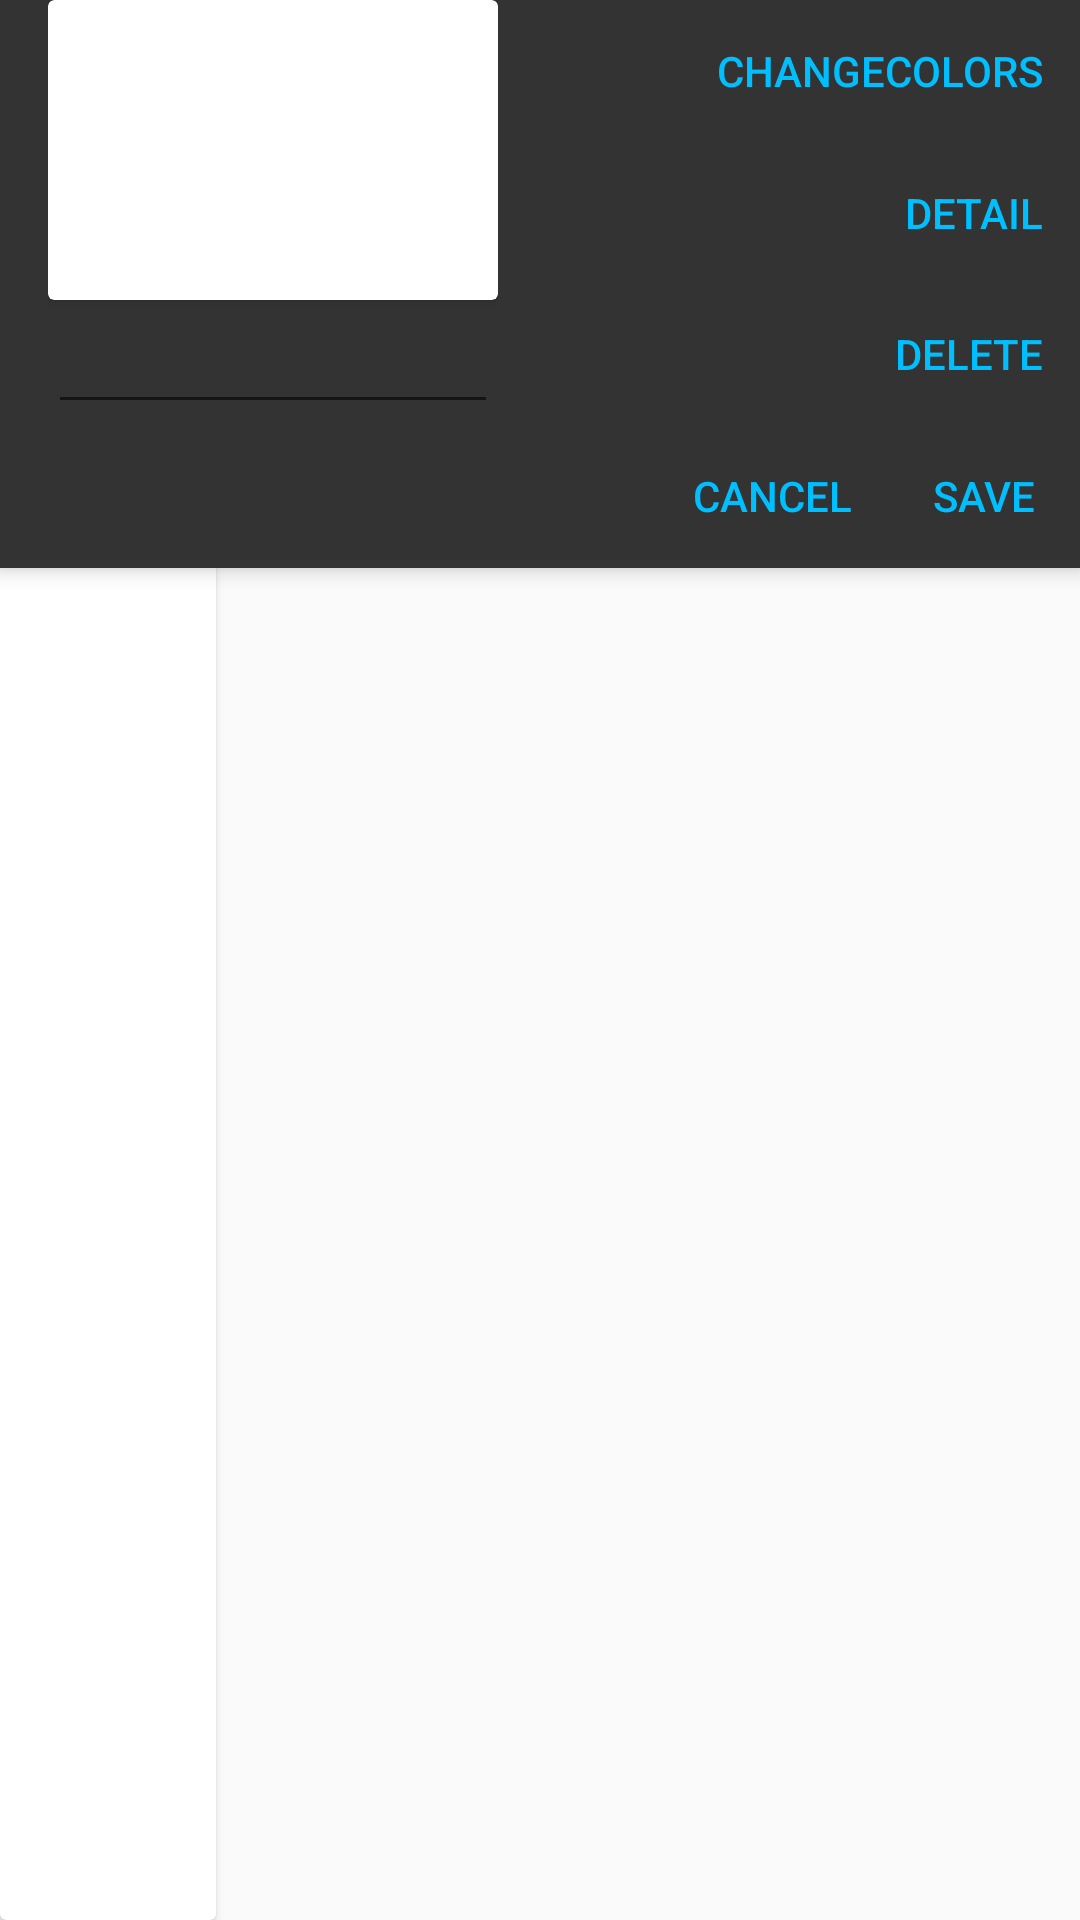

Write the Android layout XML for this screen, with the resource values it uses.
<!-- AndroidManifest.xml: application theme AppTheme -->
<!-- res/layout/view_task_detail.xml -->
<?xml version="1.0" encoding="utf-8"?>
<android.support.design.widget.CoordinatorLayout xmlns:android="http://schemas.android.com/apk/res/android"
    xmlns:app="http://schemas.android.com/apk/res-auto"
    android:id="@+id/coordinator_layout"
    android:layout_width="match_parent"
    android:layout_height="match_parent">
	
	<android.support.design.widget.AppBarLayout
		android:id="@+id/appbar_layout"
		android:layout_width="match_parent"
		android:layout_height="wrap_content"
		android:fitsSystemWindows="true">

		
		<android.support.v7.widget.Toolbar
            android:id="@+id/toolBar"
            android:layout_width="match_parent"
            android:layout_height="wrap_content"
            
            app:layout_scrollFlags="scroll|enterAlways|snap" >
			<LinearLayout
				android:layout_height="wrap_content"
				android:layout_width="match_parent"
				android:orientation="vertical">

				<include
					layout="@layout/view_task_edit"
					android:layout_width="match_parent"
					android:layout_height="wrap_content"/>

				<LinearLayout
					android:layout_height="wrap_content"
					android:layout_width="match_parent"
					android:orientation="horizontal"
					android:gravity="right">

					<Button
						style="?android:attr/buttonBarButtonStyle"
						android:layout_height="wrap_content"
						android:layout_width="wrap_content"
						android:text="Cancel"
						android:id="@+id/bt_cancel"/>

					<Button
						style="?android:attr/buttonBarButtonStyle"
						android:layout_height="wrap_content"
						android:layout_width="wrap_content"
						android:text="Save"
						android:id="@+id/bt_save"/>

				</LinearLayout>

			</LinearLayout>
		</android.support.v7.widget.Toolbar>
		
		

	
	</android.support.design.widget.AppBarLayout>
	
	
	<android.support.v4.widget.NestedScrollView
        android:layout_width="match_parent"
        android:layout_height="match_parent"
		android:scrollbars="none"
        app:behavior_overlapTop="30dp"
        app:layout_behavior="@string/appbar_scrolling_view_behavior">
		
		
	<LinearLayout
		android:layout_height="match_parent"
		android:layout_width="match_parent"
		android:background="#336666">

		
		
		<android.support.v7.widget.RecyclerView
			android:id="@+id/rv"
			android:layout_width="match_parent"
			android:layout_height="match_parent"
			android:background="#333333"/>
	</LinearLayout>
	</android.support.v4.widget.NestedScrollView>
	<android.support.v7.widget.CardView
		android:layout_height="match_parent"
		android:layout_width="wrap_content"
		android:padding="4dp"
		android:layout_alignParentRight="true"
		android:layout_alignParentEnd="true"
		android:layout_alignParentTop="true">

		<TextView
			android:id="@+id/v_addnote"
			android:layout_width="wrap_content"
			android:layout_height="wrap_content"
			android:textAppearance="?android:attr/textAppearanceMedium"
			android:text="Add note"

			android:background="#67ABBD"/>

	</android.support.v7.widget.CardView>
</android.support.design.widget.CoordinatorLayout>
<!-- res/layout/view_task_edit.xml (included above) -->
<?xml version="1.0" encoding="utf-8"?>
<LinearLayout
	xmlns:android="http://schemas.android.com/apk/res/android"
	android:layout_height="wrap_content"
	android:layout_width="match_parent"
	android:orientation="horizontal">

	<LinearLayout
		android:layout_height="wrap_content"
		android:layout_width="wrap_content"
		android:orientation="vertical">

		<include
			layout="@layout/rv_item"
			android:layout_width="150dp"
			android:layout_height="100dp"/>

		<EditText
			android:id="@+id/et"
			android:inputType="textMultiLine"
			android:layout_width="match_parent"
			android:ems="10"
			android:layout_height="wrap_content"/>

	</LinearLayout>

	<LinearLayout
		android:layout_height="match_parent"
		android:layout_width="wrap_content"
		android:orientation="vertical"
		android:layout_alignParentRight="true"
		android:gravity="right"
		android:layout_weight="1.0">

		<Button
			style="?android:attr/buttonBarButtonStyle"
			android:layout_height="wrap_content"
			android:layout_width="wrap_content"
			android:text="ChangeColors"
			android:id="@+id/bt_cc"
			android:layout_weight="1.0"/>

		<Button
			style="?android:attr/buttonBarButtonStyle"
			android:layout_height="wrap_content"
			android:layout_width="wrap_content"
			android:text="detail"
			android:id="@+id/bt_detail"
			android:layout_alignParentRight="true"
			android:layout_below="@id/bt_cc"
			android:layout_weight="1.0"/>
		

		<Button
			style="?android:attr/buttonBarButtonStyle"
			android:layout_height="wrap_content"
			android:layout_width="wrap_content"
			android:text="delete"
			android:id="@+id/bt_de"
			android:layout_alignParentRight="true"
			android:layout_below="@id/bt_cc"
			android:layout_weight="1.0"/>

	</LinearLayout>

</LinearLayout>
<!-- res/layout/rv_item.xml (included above) -->
<android.support.v7.widget.CardView xmlns:android="http://schemas.android.com/apk/res/android"
    android:id="@+id/cv"
	android:layout_width="fill_parent"
    android:layout_height="wrap_content"
	android:layout_margin="3dp">


	<TextView
		android:id="@+id/tv"
		android:textColor="#333"
		android:layout_width="match_parent"
		android:layout_height="match_parent"
		android:gravity="center"
		android:textSize="25sp"
	/>
</android.support.v7.widget.CardView>
<!-- resources referenced by this layout -->
<resources>
  <style name="AppTheme" parent="Theme.AppCompat.Light.DarkActionBar">
          
          <item name="colorPrimary">@color/colorPrimary</item>
          <item name="colorPrimaryDark">@color/colorPrimaryDark</item>
          <item name="colorAccent">@color/colorAccent</item>
  		
      </style>
  <color name="colorPrimary">#333333</color>
  <color name="colorPrimaryDark">#000000</color>
  <color name="colorAccent">#00bfff</color>
</resources>
